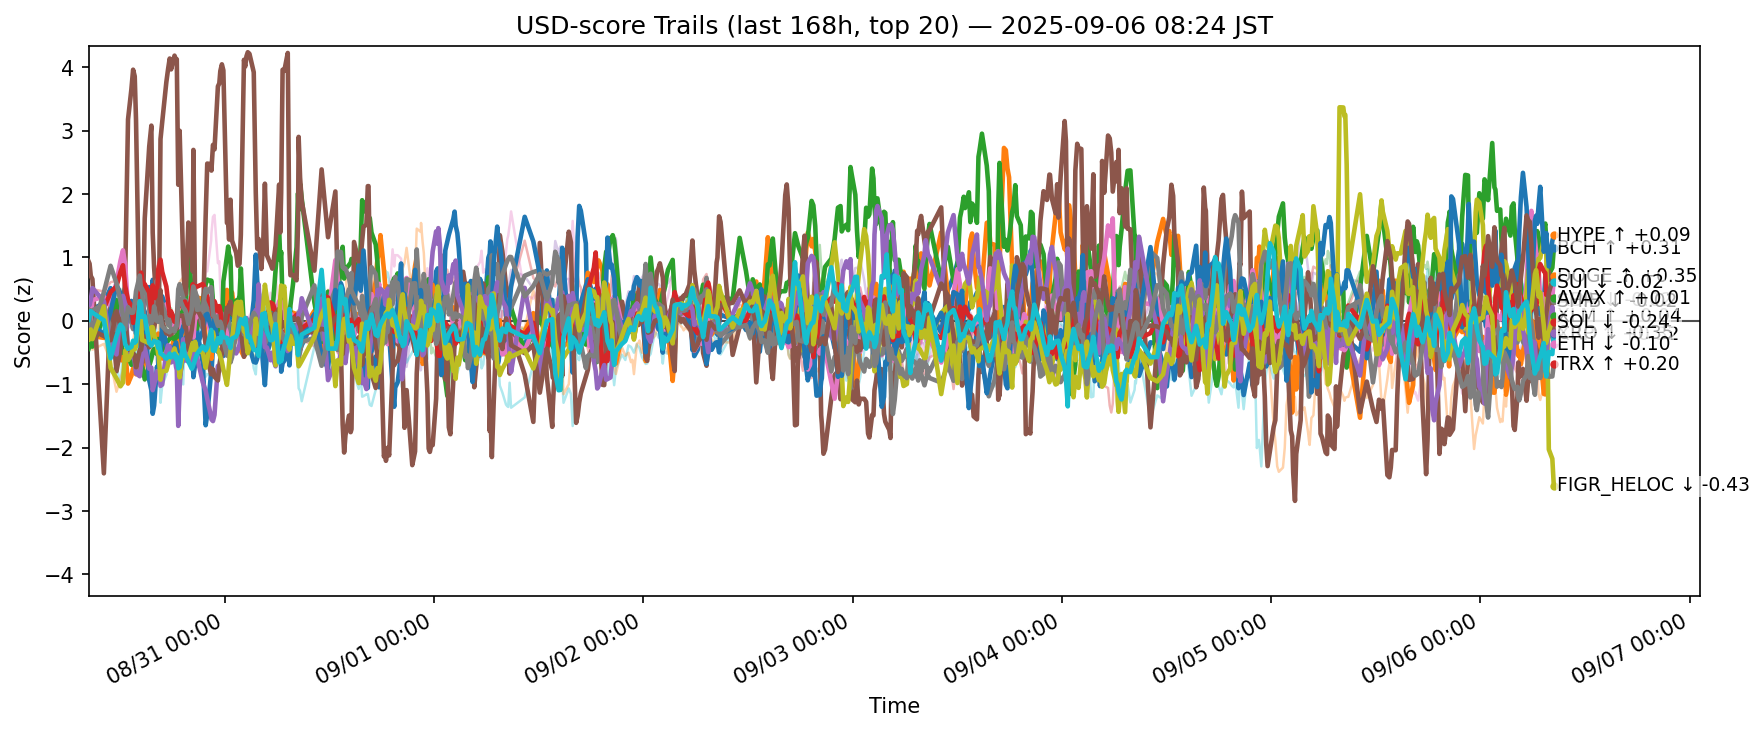

The file beside this chart, header and first rows:
ts, side, symbol, score
2025-08-29 23:25:00.769869+00:00, usd, ADA, 0.2077
2025-08-29 23:25:00.769869+00:00, usd, AVAX, -0.2474
2025-08-29 23:25:00.769869+00:00, usd, BCH, -0.4404
2025-08-29 23:25:00.769869+00:00, usd, BNB, 0.3205
2025-08-29 23:25:00.769869+00:00, usd, BTC, -0.1083
2025-08-29 23:25:00.769869+00:00, usd, CRO, 0.9359
2025-08-29 23:25:00.769869+00:00, usd, DOGE, -0.1503
2025-08-29 23:25:00.769869+00:00, usd, ETH, 0.03457
2025-08-29 23:25:00.769869+00:00, usd, HBAR, 0.01769
2025-08-29 23:25:00.769869+00:00, usd, HYPE, 0.1101
2025-08-29 23:25:00.769869+00:00, usd, LINK, -0.4432
2025-08-29 23:25:00.769869+00:00, usd, LTC, -0.03054
2025-08-29 23:25:00.769869+00:00, usd, SHIB, -0.09462
2025-08-29 23:25:00.769869+00:00, usd, SOL, 0.2668
2025-08-29 23:25:00.769869+00:00, usd, SUI, -0.1654
2025-08-29 23:25:00.769869+00:00, usd, TON, -0.05981
2025-08-29 23:25:00.769869+00:00, usd, TRX, 0.1829
2025-08-29 23:25:00.769869+00:00, usd, UNI, -0.1163
2025-08-29 23:25:00.769869+00:00, usd, XLM, -0.2918
2025-08-29 23:25:00.769869+00:00, usd, XRP, 0.01655
2025-08-29 23:31:12.110804+00:00, usd, ADA, 0.2773
2025-08-29 23:31:12.110804+00:00, usd, AVAX, -0.1993
2025-08-29 23:31:12.110804+00:00, usd, BCH, -0.397
2025-08-29 23:31:12.110804+00:00, usd, BNB, 0.4523
2025-08-29 23:31:12.110804+00:00, usd, BTC, -0.05509
2025-08-29 23:31:12.110804+00:00, usd, CRO, 0.9027
2025-08-29 23:31:12.110804+00:00, usd, DOGE, -0.1387
2025-08-29 23:31:12.110804+00:00, usd, ETH, -0.04855
2025-08-29 23:31:12.110804+00:00, usd, HBAR, 0.02591
2025-08-29 23:31:12.110804+00:00, usd, HYPE, 0.006701
2025-08-29 23:31:12.110804+00:00, usd, LINK, -0.3792
2025-08-29 23:31:12.110804+00:00, usd, LTC, -0.1443
2025-08-29 23:31:12.110804+00:00, usd, SHIB, -0.1376
2025-08-29 23:31:12.110804+00:00, usd, SOL, 0.2483
2025-08-29 23:31:12.110804+00:00, usd, SUI, -0.2773
2025-08-29 23:31:12.110804+00:00, usd, TON, -0.09956
2025-08-29 23:31:12.110804+00:00, usd, TRX, 0.1704
2025-08-29 23:31:12.110804+00:00, usd, UNI, -0.09707
2025-08-29 23:31:12.110804+00:00, usd, XLM, -0.2474
2025-08-29 23:31:12.110804+00:00, usd, XRP, 0.08206
2025-08-29 23:39:35.613157+00:00, usd, ADA, 0.2053
2025-08-29 23:39:35.613157+00:00, usd, AVAX, -0.1403
2025-08-29 23:39:35.613157+00:00, usd, BCH, -0.3525
2025-08-29 23:39:35.613157+00:00, usd, BNB, 0.4042
2025-08-29 23:39:35.613157+00:00, usd, BTC, -0.0898
2025-08-29 23:39:35.613157+00:00, usd, CRO, 0.7095
2025-08-29 23:39:35.613157+00:00, usd, DOGE, 0.06192
2025-08-29 23:39:35.613157+00:00, usd, ETH, 0.1582
2025-08-29 23:39:35.613157+00:00, usd, HBAR, 0.2201
2025-08-29 23:39:35.613157+00:00, usd, HYPE, -0.07094
2025-08-29 23:39:35.613157+00:00, usd, LINK, -0.2896
2025-08-29 23:39:35.613157+00:00, usd, LTC, -0.2089
2025-08-29 23:39:35.613157+00:00, usd, SHIB, -0.2701
2025-08-29 23:39:35.613157+00:00, usd, SOL, 0.3336
2025-08-29 23:39:35.613157+00:00, usd, SUI, -0.24
2025-08-29 23:39:35.613157+00:00, usd, TON, -0.2582
2025-08-29 23:39:35.613157+00:00, usd, TRX, -0.1342
2025-08-29 23:39:35.613157+00:00, usd, UNI, -0.1101
2025-08-29 23:39:35.613157+00:00, usd, XLM, -0.1355
2025-08-29 23:39:35.613157+00:00, usd, XRP, 0.152
... 12,560 more rows
